pico-8 play session: mixed d-pad (fixed 12-tick cycle)

[t = 1 s] mixed d-pad (1.2s cycle ×~1): → ← ↑ ↓ + 🅾/❎ taps, ~1s
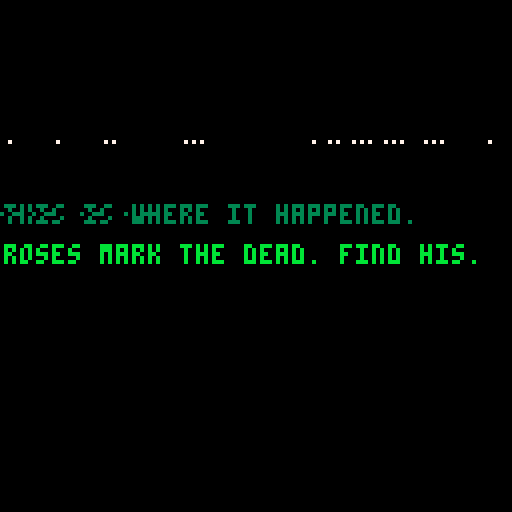
[t = 2 s] mixed d-pad (1.2s cycle ×~1): → ← ↑ ↓ + 🅾/❎ taps, ~2s
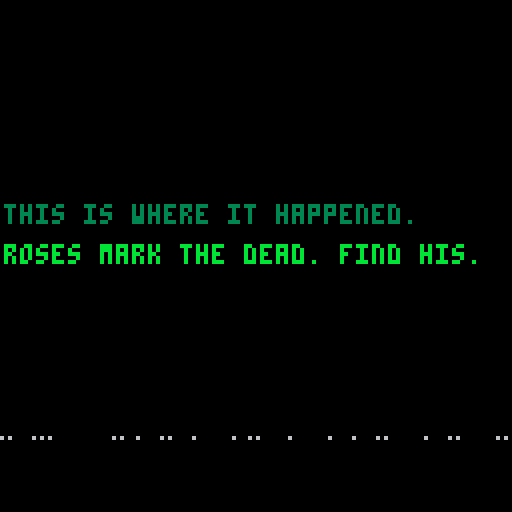

pico-8 cartridge
version 15
__lua__
-- the loss levels
-- [redacted]

function _init()
	setupgameparts()
	setuptimeout()
	setupglitches()
	setupfader()
end

function setupgameparts()
	nextgame = 'games/11-bury.p8'
	line1 = "this is where it happened."
	line2 = "roses mark the dead. find his."
	success = "this is a success message"
	failure = "this is a failure message"
	col1 = 3
	col2 = 11

	player = {}
	player.moving = false
	player.frame = 0
	player.framecount = 0
	player.x = 60
	player.y = 60
	player.step = 0
	player.speed = 1
	player.flip = false
	player.idlesprite = 32

	testpoint = {}
	testpoint.x = 0
	testpoint.y = 0
end

function setuptimeout()
	tcurrent = 0
	tmax = 60 * 60 -- reset timeout to return to the main menu
end

function setupfader()
	state = "waiting" -- or fadingdown or playing
	waittime = 0
	waittotal = 40
	fadedelay = 0

	ypos = -20
end

function setupglitches()
	glit = {}
	glit.height=128
	glit.width=128
	glit.t=0
end

function _update()
	checkinputs()
end

function _draw()
	cls(0)
	drawgame()
	checkcollisions()
	checktimeout()
	handlefading()
	glitch()
end


function drawgame()
	rectfill_p(0,0,128,128,1,0,1) -- background
	rectfill_p(10,40,30,60,4,0,11) -- green bit
	rectfill_p(95,40,115,60,4,0,8) -- red bit

	animateplayer()

	if player.moving then
		spr(player.sprite * 2, player.x, player.y, 2, 2, player.flip)
	end

	if not player.moving then
		spr(32, player.x, player.y, 2, 2, player.flip)
	end
end

function animateplayer()
	if player.moving then
		player.step+=1

		if(player.step%3==0) player.sprite += 1

	  if player.sprite > 7 then
	   player.sprite = 0
	  end

		resettimeout()
	end
end

function checkcollisions()
	if dst(player, testpoint) < 10 then
		state = "fadingdown"
	end
end

function dst(p0, p1)
 local dx = p0.x - p1.x
 local dy = p0.y - p1.y

 return sqrt(dx*dx+dy*dy)
end

function outline(s,x,y,c1,c2)
	for i=0,2 do
	 for j=0,2 do
	  if not(i==1 and j==1) then
	   print(s,x+i,y+j,c1)
	  end
	 end
	end
	print(s,x+1,y+1,c2)
end

function checkinputs()
	player.moving = false

	if btn(0) then
		player.x-=player.speed
		player.flip = true;
		--move()
		player.moving = true
	end

	if btn(1) then
		player.x+=player.speed
		player.flip = false
		--move()
		player.moving = true
	end

	if btn(2) then
		player.y-=player.speed
		--move()
		player.moving = true
	end

	if btn(3) then
		player.y+=player.speed
		--move()
		player.moving = true
	end

	if not player.moving then
    player.sprite = 0
  end
end

function resettimeout()
	tcurrent = 0
end

function checktimeout()
	if tcurrent < tmax then tcurrent+=1 end

	if tcurrent == tmax then
		load('losslevels.p8')
	end
end

function handlefading()
	if state == "waiting" then
		if fadedelay < 200 then
			fadedelay+=1
		end

		if fadedelay == 200 then
			state = "fadingup"
		end

		drawmessage()
	end

	if state == "fadingup" then
		waittime+=1

		if waittime < waittotal  then
			rectfill( 0, 0, 127, 127 - (3 * waittime), 0 )
			rectfill( 127, 127, 0, 3 * waittime, 0 )
			drawmessage()
			ypos += 4
		end
	end

	if waittime == waittotal then
		if state == "fadingup" then
			state = "playing"
			waittime = 0
		end

		if state == "fadingdown" then
			load(nextgame)
		end
	end

	if state == "fadingdown" then
		waittime+=1
		rectfill( 0, 0, 127, 3 * waittime, 0 )
		rectfill( 127, 127, 0, 127 - (3 * waittime), 0 )
	end

end

function drawmessage()
	-- draw shutters
	rectfill( 0, 0, 127, 127 - (3 * waittime), 0 )
	rectfill( 127, 127, 0, 3 * waittime, 0 )

	-- draw text
	if(ypos < 50) then ypos+= 2 end
	outline(line1,0,ypos,0,col1)
	outline(line2,0,ypos+10,0,col2)
end

function rectfill_p(x0,y0,x1,y1,p,c0,c1)
 fill_pattern(p)
 col=color_pattern(c0,c1)
 rectfill(x0,y0,x1,y1,col)
end

function fill_pattern(n)
 t={
 0b1111111111111111,
 0b1111111111110111,
 0b1111110111110111,
 0b1111110111110101,
 0b1111010111110101,
 0b1111010110110101,
 0b1110010110110101,
 0b1110010110100101,
 0b1010010110100101,
 0b1010010110100001,
 0b1010010010100001,
 0b1010010010100000,
 0b1010000010100000,
 0b1010000000100000,
 0b1000000000100000,
 0b1000000000000000,
 0b0000000000000000}
 if n<0 then n=0
 elseif n>16 then n=16 end
 fillp(t[n+1])
end

function color_pattern(c0,c1)
 t={0,1,2,3,4,5,6,7,8,9,
 "a","b","c","d","e","f"}
 return "0x"..t[c0+1]..t[c1+1]
end

function glitch()
	if g_on == true then -- on boolean is mangaged by the timer
		local t={7,6,10} -- create array of three colors
		local c=rnd(3) -- generate a random number between 1 and 3, we'll use this in a bit
		c=flr(c) -- make sure our random number is an integer and not a float
		for i=0, 5, 4 do -- the outer loop generates the vertical glitch dots
			local gl_height = rnd(glit.height)
			for h=0, 100, 2 do -- the inner loop creates longer horizontal lines
				pset(rnd(glit.width), gl_height, t[c]) -- write the random pixels to the screen and randomize the colors from the previously generated random number against out color array
			end
		end
	end

	-- animation timeline that turns the static on and off
	if glit.t>30 and glit.t < 50 then
		g_on=true
	elseif glit.t>70 and glit.t < 80 then
		g_on=true
	elseif glit.t>120 then
		glit.t = 0

	else
		g_on=false

	end
	glit.t+=1

	o1 = flr(rnd(0x1f00)) + 0x6040
 o2 = o1 + flr(rnd(0x4)-0x2)
 len = flr(rnd(0x40))

 memcpy(o1,o2,len)
end
__gfx__
000000000000000000000000000000000000000000000000000000ffff000000000000000000000000000000000000000000000000000000000000ffff000000
000000ffff0000000000000000000000000000ffff00000000000fff55f00000000000ffff0000000000000000000000000000ffff00000000000ff55f500000
00000fff55f00000000000ffff00000000000ffff550000000000fff75f0000000000fff55f00000000000ffff00000000000ff55f50000000000ff75f500000
00000fff75f0000000000ffff550000000000ffff750000000000ffffff0000000000fff75f0000000000ff55f50000000000ff75f50000000000ffffff00000
00000ffffff0000000000ffff750000000000ffffff00000000000ffff00000000000ffffff0000000000ff75f50000000000ffffff00000000000ffff000000
000000ffff00000000000ffffff00000000000ffff0000000000005555000000000000ffff00000000000ffffff00000000000ffff0000000000005555000000
0000005555000000000000ffff000000000000555500000000000055555000000000005555000000000000ffff00000000000055550000000000005555500000
00000055555000000000005555000000000005555550000000000055555000000000005555500000000000555500000000000055555000000000005555500000
000000555550000000000555555000000000055555500000000000555550000000000555555500000000055555550000000005555555000000000555555f0000
0000005555500000000005555550000000000f5555ff000000000005ff50000000000ff5555ff000000055555555500000000ff5555ff000000005ff555f0000
000000555ff0000000000f5555ff000000000ff555ff0000000000ccffc0000000000ff5555ff0000000ff55555ff00000000ff5555ff000000000ffcccc0000
000000cccffc0000000000ccccff00000000000ccc000000000000c5ccc00000000000ccccc000000000ff55555ff00000000000ccc00000000000cccccc0000
000000ccccccc00000005cccccc00000000005cccc000000000000c5cc000000000000cccccc0000000000ccccc000000000000cccc00000000000cc05cc0000
00000ccc00ccc00000005ccc0cc00000000005ccc0000000000000c50000000000000ccc00cc000000005cc00cc000000000005ccc00000000000ccc05000000
0000ccc000055000000050000cc000000000050cc0000000000000cc0000000000000cc00005500000005c000cc0000000000050cc00000000000cc000000000
00005500000000000000000000550000000000005500000000000005500000000000055000000000000000000055000000000000055000000000005500000000
00000000000000000000000000000000000000000000000000000000000000000000000000000000000000000000000000000000000000000000000000000000
000000ffff0000000000000000000000000000000000000000000000000000000000000000000000000000ffff00000000000000000000000000000000000000
00000f55f5500000000000ffff0000000000000000000000000000ffff000000000000ffff00000000000f55f550000000000000000000000000000000000000
00000f75f570000000000f55f5500000000000ffff00000000000f55f550000000000f55f550000000000f75f570000000000000000000000000000000000000
00000ffffff0000000000f75f570000000000f55f550000000000f75f570000000000f75f570000000000ffffff0000000000000000000000000000000000000
000000ffff00000000000ffffff0000000000f75f570000000000ffffff0000000000ffffff00000000000ffff00000000000000000000000000000000000000
0000055555500000000000ffff00000000000ffffff00000000005ffff500000000005ffff500000000005555550000000000000000000000000000000000000
00005555555500000000055555500000000005ffff50000000000555555000000000555555550000000055555555000000000000000000000000000000000000
00055555555550000000555555550000000055555555000000005555555500000005555555555000000555555555500000000000000000000000000000000000
00055555555550000005555555555000000555555555500000055555555550000005555555555000000555555555500000000000000000000000000000000000
000ff555555ff000000555555555500000055555555550000005555555555000000ff555555ff000000ff555555ff00000000000000000000000000000000000
000ffccccccff000000ff555555ff000000ff555555ff000000ffccccccff000000ffccccccff000000ffccccccff00000000000000000000000000000000000
00000ccc0cc00000000ffccccccff000000ffccccccff000000ffccc0ccff00000000ccc0cc0000000000ccc0cc0000000000000000000000000000000000000
00000cc00cc0000000000ccc0cc0000000000ccc0cc0000000000cc00cc0000000000cc00cc0000000000cc00cc0000000000000000000000000000000000000
00000cc00cc0000000000cc00cc0000000000cc00cc0000000000cc00cc0000000000cc00cc0000000000cc00cc0000000000000000000000000000000000000
00000dd000dd000000000dd000dd000000000dd000dd000000000dd000dd000000000dd000dd000000000dd000dd000000000000000000000000000000000000
__map__
1010101010101010101010101010101011111111111111111111111111111111000000000000000000000000000000000000000000000000000000000000000000000000000000000000000000000000000000000000000000000000000000000000000000000000000000000000000000000000000000000000000000000000
1010101010101010101010101010101011111111111111111111111111111111000000000000000000000000000000000000000000000000000000000000000000000000000000000000000000000000000000000000000000000000000000000000000000000000000000000000000000000000000000000000000000000000
1010101010101010101010101010101011111111111111111111111111111111000000000000000000000000000000000000000000000000000000000000000000000000000000000000000000000000000000000000000000000000000000000000000000000000000000000000000000000000000000000000000000000000
1010101010101010101010101010101011111111111111111111111111111111000000000000000000000000000000000000000000000000000000000000000000000000000000000000000000000000000000000000000000000000000000000000000000000000000000000000000000000000000000000000000000000000
1010101010101010101010101010101011111111111111111111111111111111000000000000000000000000000000000000000000000000000000000000000000000000000000000000000000000000000000000000000000000000000000000000000000000000000000000000000000000000000000000000000000000000
1010101010101010101010101010101011111111111111111111111111111111000000000000000000000000000000000000000000000000000000000000000000000000000000000000000000000000000000000000000000000000000000000000000000000000000000000000000000000000000000000000000000000000
1010101010101010101010101010101011111111111111111111111111111111000000000000000000000000000000000000000000000000000000000000000000000000000000000000000000000000000000000000000000000000000000000000000000000000000000000000000000000000000000000000000000000000
1010101010101010101010101010101011111111111111111111111111111111000000000000000000000000000000000000000000000000000000000000000000000000000000000000000000000000000000000000000000000000000000000000000000000000000000000000000000000000000000000000000000000000
1010101010101010101010101010101011111111111111111111111111111111000000000000000000000000000000000000000000000000000000000000000000000000000000000000000000000000000000000000000000000000000000000000000000000000000000000000000000000000000000000000000000000000
1010101010101010101010101010101011111111111111111111111111111111000000000000000000000000000000000000000000000000000000000000000000000000000000000000000000000000000000000000000000000000000000000000000000000000000000000000000000000000000000000000000000000000
1010101010101010101010101010101011111111111111111111111111111111000000000000000000000000000000000000000000000000000000000000000000000000000000000000000000000000000000000000000000000000000000000000000000000000000000000000000000000000000000000000000000000000
1010101010101010101010101010101011111111111111111111111111111111000000000000000000000000000000000000000000000000000000000000000000000000000000000000000000000000000000000000000000000000000000000000000000000000000000000000000000000000000000000000000000000000
1010101010101010101010101010101011111111111111111111111111111111000000000000000000000000000000000000000000000000000000000000000000000000000000000000000000000000000000000000000000000000000000000000000000000000000000000000000000000000000000000000000000000000
1010101010101010101010101010101011111111111111111111111111111111000000000000000000000000000000000000000000000000000000000000000000000000000000000000000000000000000000000000000000000000000000000000000000000000000000000000000000000000000000000000000000000000
1010101010101010101010101010101011111111111111111111111111111111000000000000000000000000000000000000000000000000000000000000000000000000000000000000000000000000000000000000000000000000000000000000000000000000000000000000000000000000000000000000000000000000
1010101010101010101010101010101011111111111111111111111111111111000000000000000000000000000000000000000000000000000000000000000000000000000000000000000000000000000000000000000000000000000000000000000000000000000000000000000000000000000000000000000000000000
0401000000000000000000000000000000000000000000000000000000000000000000000000000000000000000000000000000000000000000000000000000000000000000000000000000000000000000000000000000000000000000000000000000000000000000000000000000000000000000000000000000000000000
0000000000000000000000000000000000000000000000000000000000000000000000000000000000000000000000000000000000000000000000000000000000000000000000000000000000000000000000000000000000000000000000000000000000000000000000000000000000000000000000000000000000000000
0021000000000000000000000000000000000000000000000000000000000000000000000000000000000000000000000000000000000000000000000000000000000000000000000000000000000000000000000000000000000000000000000000000000000000000000000000000000000000000000000000000000000000
0000000000000000000000000000000000000000000000000000000000000000000000000000000000000000000000000000000000000000000000000000000000000000000000000000000000000000000000000000000000000000000000000000000000000000000000000000000000000000000000000000000000000000
4000000000000000000000000000000000000000000000000000000000000000000000000000000000000000000000000000000000000000000000000000000000000000000000000000000000000000000000000000000000000000000000000000000000000000000000000000000000000000000000000000000000000000
